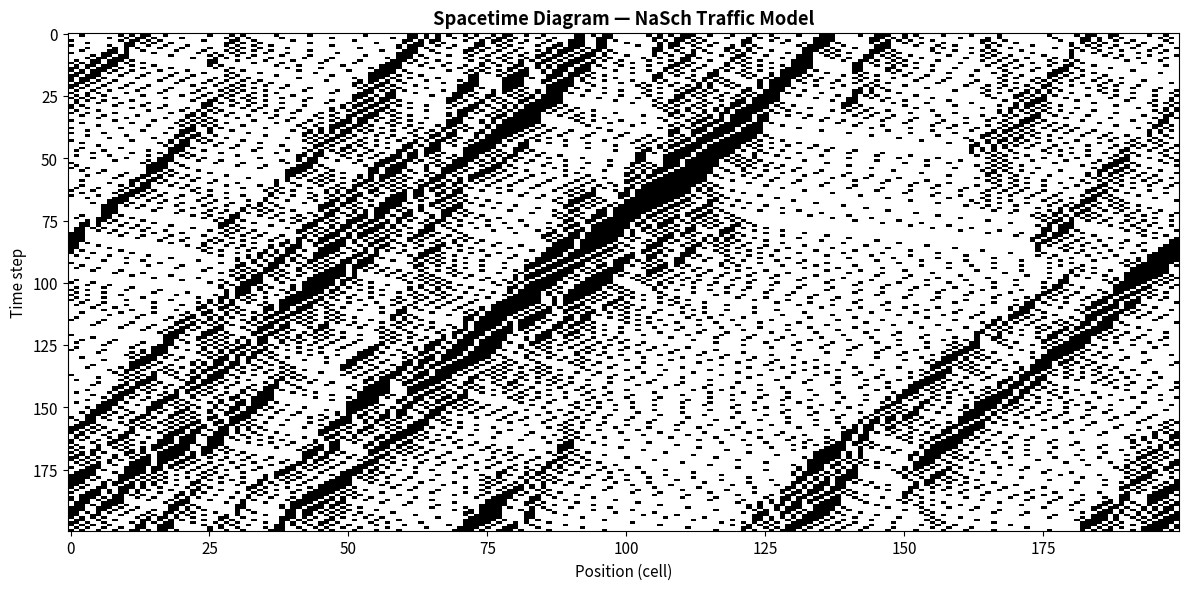
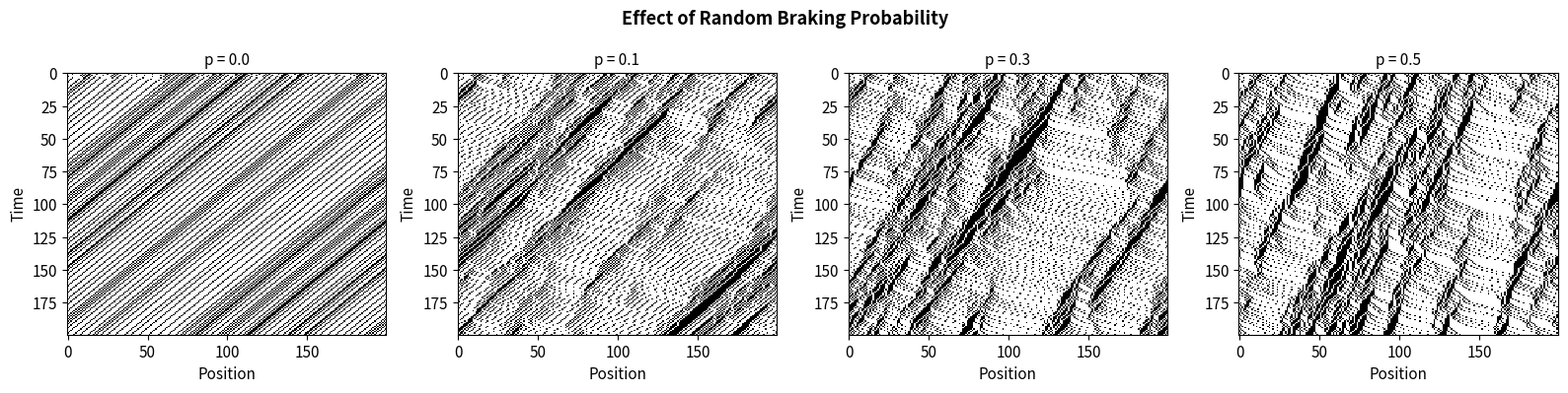
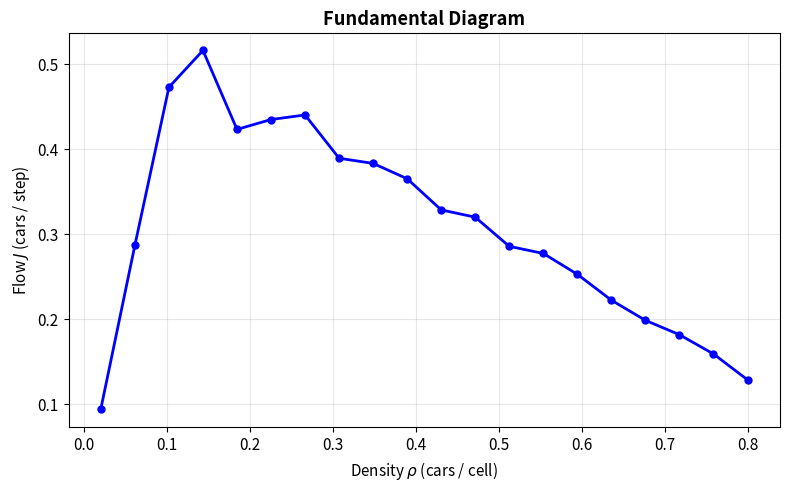

These figures' Python source, in order:
import numpy as np
import matplotlib.pyplot as plt

plt.rcParams.update({'figure.dpi': 120, 'font.size': 11})
print('Imports loaded.')

def init_road(road_length, n_cars, v_max, seed=42):
    """Place n_cars randomly on a road of given length.
    
    Returns
    -------
    positions : sorted array of car positions
    speeds    : array of initial speeds (random 0 to v_max)
    """
    rng = np.random.default_rng(seed)
    positions = np.sort(rng.choice(road_length, size=n_cars, replace=False))
    speeds = rng.integers(0, v_max + 1, size=n_cars)
    return positions, speeds

pos, spd = init_road(100, 20, 5)
print(f'Road length: 100, Cars: {len(pos)}, Density: {len(pos)/100:.2f}')
print(f'Positions (first 10): {pos[:10]}')
print(f'Speeds (first 10): {spd[:10]}')

def compute_gaps(positions, road_length):
    """Compute gap (empty cells) between each car and the one ahead.
    Uses periodic boundaries."""
    n = len(positions)
    gaps = np.zeros(n, dtype=int)
    for i in range(n):
        next_pos = positions[(i + 1) % n]
        if i == n - 1:  # wrap around
            next_pos += road_length
        gaps[i] = next_pos - positions[i] - 1
    return gaps

# Test: two cars at positions 10 and 20 on road of 100
gaps_test = compute_gaps(np.array([10, 20]), 100)
assert gaps_test[0] == 9, f'Expected 9, got {gaps_test[0]}'
assert gaps_test[1] == 89, f'Expected 89, got {gaps_test[1]}'
print('Gap computation test passed.')

def nasch_step(positions, speeds, road_length, v_max, p_slow, rng):
    """Apply one Nagel-Schreckenberg update step."""
    n = len(positions)
    gaps = compute_gaps(positions, road_length)
    
    # 1. Acceleration
    speeds = np.minimum(speeds + 1, v_max)
    
    # 2. Slowing down (don't exceed gap)
    speeds = np.minimum(speeds, gaps)
    
    # 3. Randomisation
    brake = rng.random(n) < p_slow
    speeds = np.where(brake, np.maximum(speeds - 1, 0), speeds)
    
    # 4. Movement
    positions = (positions + speeds) % road_length
    
    # Re-sort to maintain order
    order = np.argsort(positions)
    return positions[order], speeds[order]

print('NaSch step defined.')

def simulate_nasch(road_length=200, n_cars=60, v_max=5, p_slow=0.3,
                    n_steps=200, seed=42):
    """Run a NaSch simulation. Returns spacetime diagram."""
    rng = np.random.default_rng(seed)
    positions, speeds = init_road(road_length, n_cars, v_max, seed)
    
    spacetime = np.zeros((n_steps, road_length), dtype=int)
    speed_history = []
    
    for t in range(n_steps):
        spacetime[t, positions] = 1
        speed_history.append(speeds.copy())
        positions, speeds = nasch_step(positions, speeds, road_length, v_max, p_slow, rng)
    
    return spacetime, speed_history

st, sh = simulate_nasch()
print(f'Simulation complete. Shape: {st.shape}')
print(f'Average speed at t=100: {np.mean(sh[100]):.2f}')

fig, ax = plt.subplots(figsize=(12, 6))
ax.imshow(st, cmap='binary', aspect='auto', interpolation='nearest')
ax.set_xlabel('Position (cell)')
ax.set_ylabel('Time step')
ax.set_title('Spacetime Diagram — NaSch Traffic Model', fontweight='bold')
plt.tight_layout(); plt.show()
print('Backward-propagating diagonal lines = phantom traffic jams.')
print('These emerge from random braking, not from any bottleneck.')

fig, axes = plt.subplots(1, 4, figsize=(16, 4))
for ax, p_val in zip(axes, [0.0, 0.1, 0.3, 0.5]):
    st_p, _ = simulate_nasch(p_slow=p_val, seed=42)
    ax.imshow(st_p, cmap='binary', aspect='auto', interpolation='nearest')
    ax.set_title(f'p = {p_val}', fontsize=11)
    ax.set_xlabel('Position'); ax.set_ylabel('Time')
fig.suptitle('Effect of Random Braking Probability', fontweight='bold', fontsize=13)
plt.tight_layout(); plt.show()
print('p=0: free flow (no jams). Increasing p → more frequent jams.')

road_len = 200
densities = np.linspace(0.02, 0.8, 20)
flows = []

for rho in densities:
    n_cars = max(2, int(rho * road_len))
    _, sh_fd = simulate_nasch(road_length=road_len, n_cars=n_cars,
                               v_max=5, p_slow=0.3, n_steps=300, seed=42)
    # Average flow = density * mean speed (use last 100 steps)
    avg_speed = np.mean([np.mean(s) for s in sh_fd[-100:]])
    flows.append(rho * avg_speed)

fig, ax = plt.subplots(figsize=(8, 5))
ax.plot(densities, flows, 'bo-', lw=2, markersize=5)
ax.set_xlabel('Density $\\rho$ (cars / cell)')
ax.set_ylabel('Flow $J$ (cars / step)')
ax.set_title('Fundamental Diagram', fontweight='bold')
ax.grid(True, alpha=0.3)
plt.tight_layout(); plt.show()
print('Flow peaks at intermediate density and drops at high density (congestion).')

# ============================================================
# PLACEHOLDER: Implement your extensions below
# ============================================================
# Task A: Multi-Lane          — TODO
# Task B: Driver Behaviour    — TODO
# Task C: Traffic Lights      — TODO
# Task D: Traffic Monitoring  — TODO
